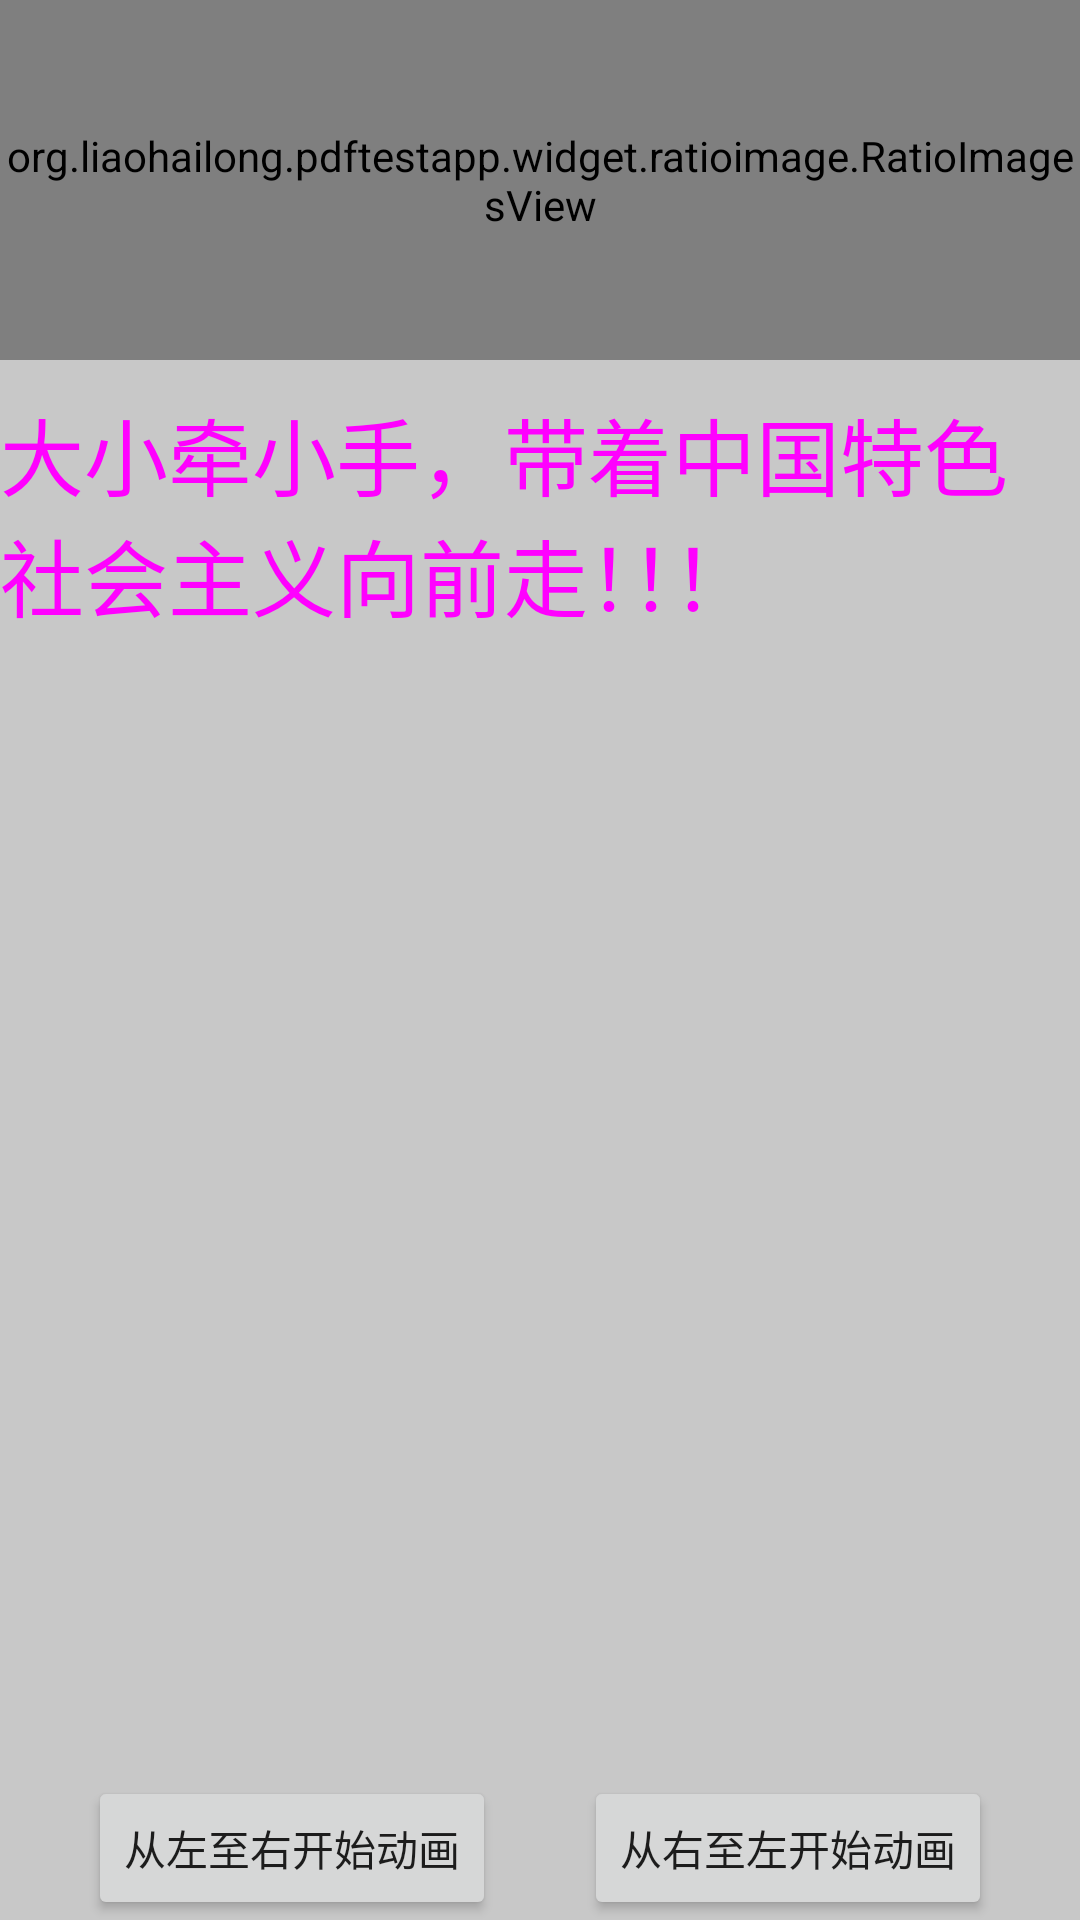

The Android layout XML behind this screen, and the referenced resources:
<!-- AndroidManifest.xml: application theme AppTheme -->
<!-- res/layout/activity_ratio_images.xml -->
<?xml version="1.0" encoding="utf-8"?>
<android.support.constraint.ConstraintLayout xmlns:android="http://schemas.android.com/apk/res/android"
    xmlns:app="http://schemas.android.com/apk/res-auto"
    android:layout_width="match_parent"
    android:layout_height="match_parent"
    android:background="#33000000">

    <org.liaohailong.pdftestapp.widget.ratioimage.RatioImagesView
        android:id="@+id/ratio_images_view"
        android:layout_width="match_parent"
        android:layout_height="0dp"
        android:background="#FFFFFF"
        app:layout_constraintDimensionRatio="3:1"
        app:layout_constraintEnd_toEndOf="parent"
        app:layout_constraintStart_toStartOf="parent"
        app:layout_constraintTop_toTopOf="parent" />

    <TextView
        android:layout_width="wrap_content"
        android:layout_height="wrap_content"
        android:layout_marginTop="11dp"
        android:text="大小牵小手，带着中国特色社会主义向前走！！！"
        android:textColor="#F0F"
        android:textSize="28sp"
        app:layout_constraintLeft_toLeftOf="parent"
        app:layout_constraintRight_toRightOf="parent"
        app:layout_constraintTop_toBottomOf="@id/ratio_images_view" />

    <Button
        android:id="@+id/start_left_2_right_btn"
        android:layout_width="wrap_content"
        android:layout_height="wrap_content"
        android:text="从左至右开始动画"
        app:layout_constraintBottom_toBottomOf="parent"
        app:layout_constraintHorizontal_chainStyle="spread"
        app:layout_constraintLeft_toLeftOf="parent"
        app:layout_constraintRight_toLeftOf="@id/start_right_2_left_btn" />

    <Button
        android:id="@+id/start_right_2_left_btn"
        android:layout_width="wrap_content"
        android:layout_height="wrap_content"
        android:text="从右至左开始动画"
        app:layout_constraintBottom_toBottomOf="parent"
        app:layout_constraintLeft_toRightOf="@id/start_left_2_right_btn"
        app:layout_constraintRight_toRightOf="parent" />
</android.support.constraint.ConstraintLayout>
<!-- resources referenced by this layout -->
<resources>
  <style name="AppTheme" parent="Theme.AppCompat.Light.DarkActionBar">
          
          <item name="colorPrimary">@color/colorPrimary</item>
          <item name="colorPrimaryDark">@color/colorPrimaryDark</item>
          <item name="colorAccent">@color/colorAccent</item>
  
          <item name="windowActionBar">false</item>
          <item name="windowNoTitle">true</item>
          <item name="android:windowFullscreen">true</item>
      </style>
  <color name="colorPrimary">#3F51B5</color>
  <color name="colorPrimaryDark">#303F9F</color>
  <color name="colorAccent">#FF4081</color>
</resources>
